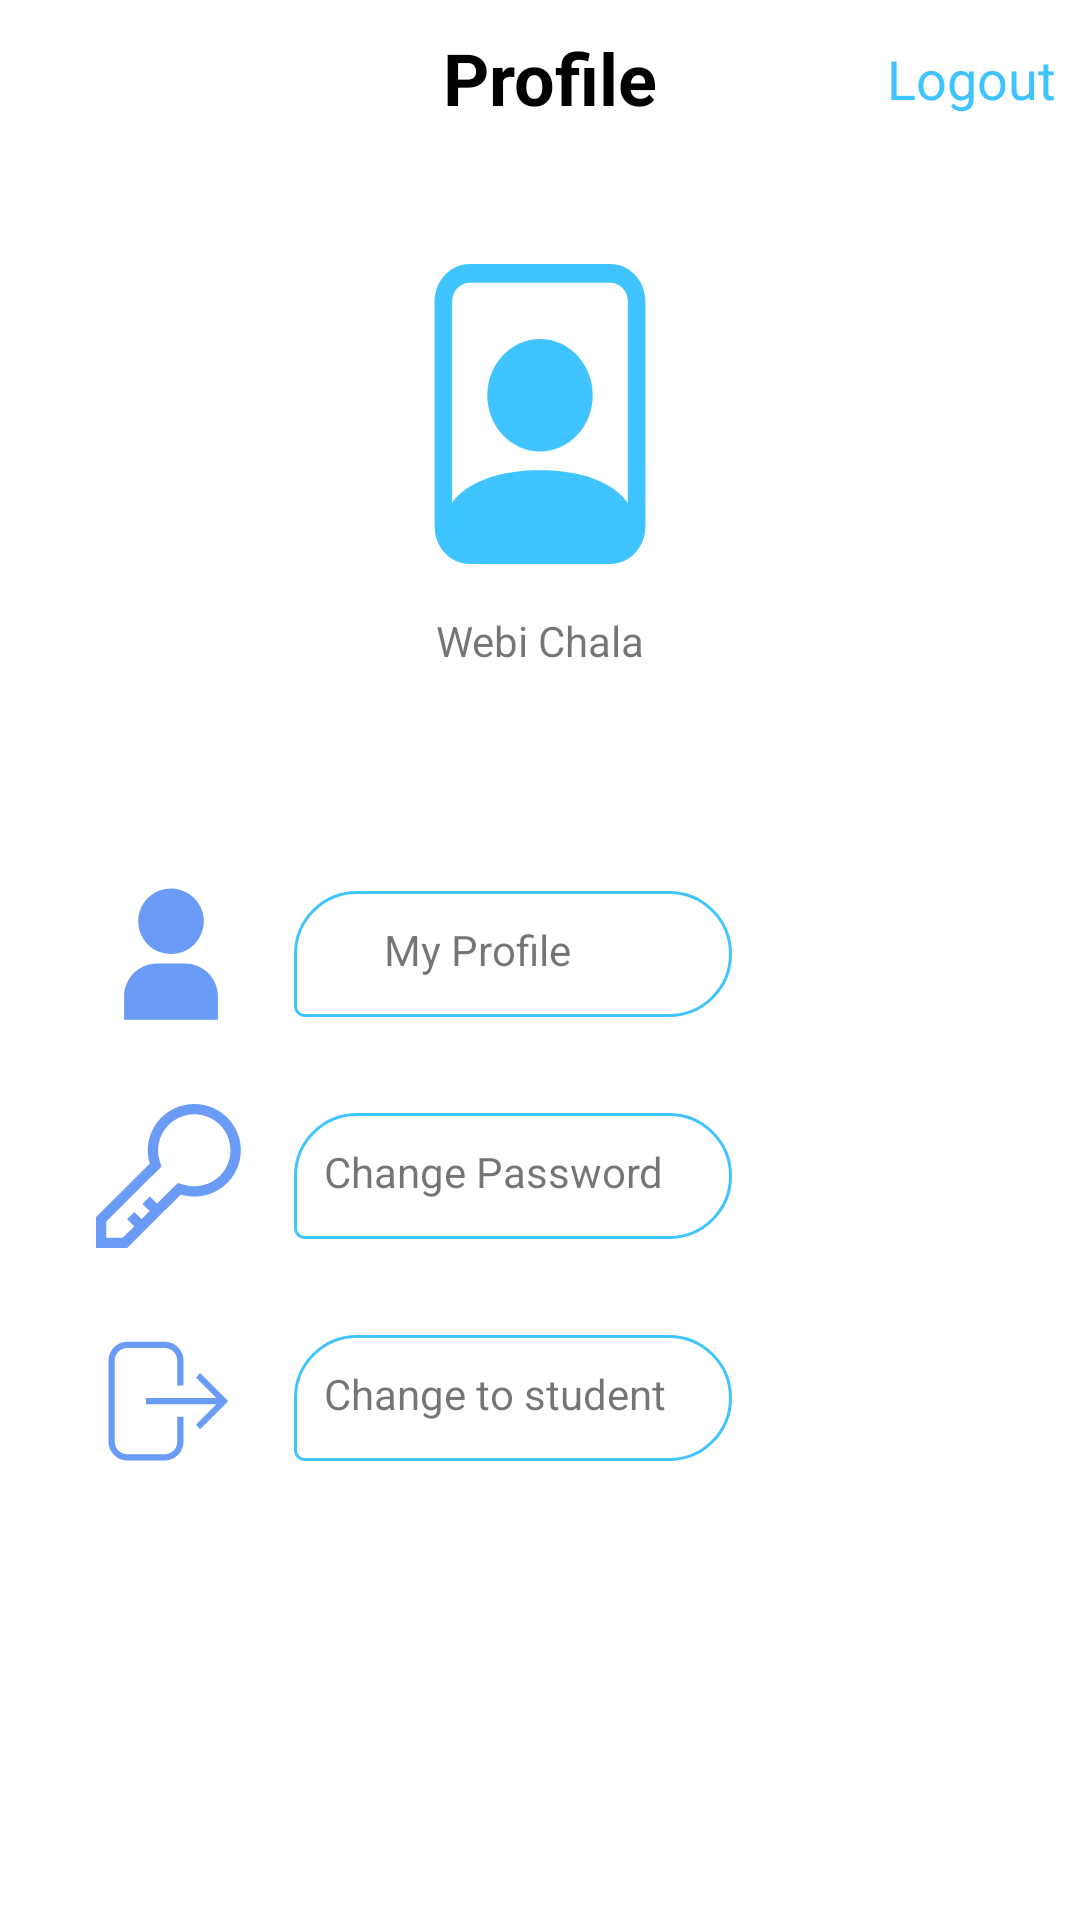

Write the Android layout XML for this screen, with the resource values it uses.
<!-- AndroidManifest.xml: application theme Theme.MyGuide -->
<!-- res/layout/fragment_profile_tutor.xml -->
<?xml version="1.0" encoding="utf-8"?>
<androidx.constraintlayout.widget.ConstraintLayout xmlns:android="http://schemas.android.com/apk/res/android"
    xmlns:app="http://schemas.android.com/apk/res-auto"
    xmlns:tools="http://schemas.android.com/tools"
    android:layout_width="match_parent"
    android:layout_height="match_parent"
    tools:context=".ui.GetAllConnected"
    android:fitsSystemWindows="true"
    android:id="@+id/FragmentProfileTutor">


    <androidx.appcompat.widget.Toolbar

        android:id="@+id/profile_tutor_toolbar"
        android:layout_width="match_parent"
        android:layout_height="wrap_content"
        android:background="@color/white"
        android:fitsSystemWindows="true"
        android:minHeight="?attr/actionBarSize"
        android:paddingLeft="0dp"
        app:layout_constraintEnd_toEndOf="parent"
        app:layout_constraintStart_toStartOf="parent"
        app:layout_constraintTop_toTopOf="parent"
        app:titleTextColor="@android:color/black">

        <androidx.constraintlayout.widget.ConstraintLayout
            android:layout_width="match_parent"
            android:layout_height="match_parent"
            android:fitsSystemWindows="true"
            tools:layout_editor_absoluteX="16dp"
            tools:layout_editor_absoluteY="8dp">


            <TextView
                android:id="@+id/tv_title_profile_tutor"
                android:layout_width="wrap_content"
                android:layout_height="wrap_content"
                android:layout_marginStart="-10dp"
                android:layout_marginTop="-5dp"
                android:text="Profile"
                android:textAppearance="@style/TextAppearance.AppCompat.Large"
                android:textColor="@color/black"
                android:textSize="24sp"
                android:textStyle="bold"
                app:layout_constraintEnd_toEndOf="parent"
                app:layout_constraintStart_toStartOf="parent"
                app:layout_constraintTop_toTopOf="parent" />

            <TextView
                android:id="@+id/profile_tutor_Logout"
                android:layout_width="wrap_content"
                android:layout_height="wrap_content"
                android:layout_gravity="right"
                android:layout_marginEnd="8dp"
                android:background="@color/white"
                android:text="Logout"
                android:textAppearance="@style/TextAppearance.AppCompat.Medium"
                android:textColor="#40C4FF"
                app:layout_constraintEnd_toEndOf="parent"
                app:layout_constraintTop_toTopOf="parent" />

        </androidx.constraintlayout.widget.ConstraintLayout>


    </androidx.appcompat.widget.Toolbar>

    <ImageView
        android:id="@+id/iv_profile_picture_tutor"
        android:layout_width="100dp"
        android:layout_height="100dp"
        android:layout_marginTop="32dp"
        android:src="@drawable/profile_icon"
        app:layout_constraintEnd_toEndOf="parent"
        app:layout_constraintStart_toStartOf="parent"
        app:layout_constraintTop_toBottomOf="@+id/profile_tutor_toolbar"
        app:srcCompat="@drawable/registration_user" />

    <TextView
        android:id="@+id/tv_username_profile_tutor"
        android:layout_width="wrap_content"
        android:layout_height="wrap_content"
        android:layout_marginTop="16dp"
        android:text="Webi Chala"
        app:layout_constraintEnd_toEndOf="parent"
        app:layout_constraintStart_toStartOf="parent"
        app:layout_constraintTop_toBottomOf="@+id/iv_profile_picture_tutor" />


    <ImageView
        android:id="@+id/iv_small_user_icon_profile_tutor"
        android:layout_width="50dp"
        android:layout_height="50dp"
        android:layout_marginStart="32dp"
        android:layout_marginTop="70dp"
        app:layout_constraintStart_toStartOf="parent"
        app:layout_constraintTop_toBottomOf="@+id/tv_username_profile_tutor"
        app:srcCompat="@drawable/small_user_icon" />

    <TextView
        android:id="@+id/tv_my_profile_tutor"
        android:layout_width="146dp"
        android:layout_height="42dp"
        android:layout_marginStart="16dp"
        android:background="@drawable/profile_textview_background"
        android:paddingLeft="30dp"
        android:paddingTop="10dp"
        android:text="My Profile"
        app:layout_constraintBottom_toBottomOf="@+id/iv_small_user_icon_profile_tutor"
        app:layout_constraintStart_toEndOf="@+id/iv_small_user_icon_profile_tutor"
        app:layout_constraintTop_toTopOf="@+id/iv_small_user_icon_profile_tutor" />

    <ImageView
        android:id="@+id/iv_password_key_profile_tutor"
        android:layout_width="50dp"
        android:layout_height="50dp"
        android:layout_marginTop="24dp"
        android:src="@drawable/password_key_icon"
        app:layout_constraintStart_toStartOf="@+id/iv_small_user_icon_profile_tutor"
        app:layout_constraintTop_toBottomOf="@+id/iv_small_user_icon_profile_tutor" />

    <TextView
        android:id="@+id/tv_change_password_profile_tutor"
        android:layout_width="146dp"
        android:layout_height="42dp"
        android:background="@drawable/profile_textview_background"
        android:fallbackLineSpacing="true"
        android:padding="10dp"
        android:text="Change Password"
        app:layout_constraintBottom_toBottomOf="@+id/iv_password_key_profile_tutor"
        app:layout_constraintStart_toStartOf="@+id/tv_my_profile_tutor"
        app:layout_constraintTop_toTopOf="@+id/iv_password_key_profile_tutor" />

    <ImageView
        android:id="@+id/iv_change_role_profile_tutor"
        android:layout_width="50dp"
        android:layout_height="50dp"
        android:layout_marginTop="24dp"
        android:src="@drawable/change_role_icon"
        app:layout_constraintStart_toStartOf="@+id/iv_password_key_profile_tutor"
        app:layout_constraintTop_toBottomOf="@+id/iv_password_key_profile_tutor" />

    <TextView
        android:id="@+id/tv_change_role_profile_tutor"
        android:layout_width="146dp"
        android:layout_height="42dp"
        android:background="@drawable/profile_textview_background"
        android:padding="10dp"
        android:text="Change to student"
        app:layout_constraintBottom_toBottomOf="@+id/iv_change_role_profile_tutor"
        app:layout_constraintStart_toStartOf="@+id/tv_change_password_profile_tutor"
        app:layout_constraintTop_toTopOf="@+id/iv_change_role_profile_tutor" />



</androidx.constraintlayout.widget.ConstraintLayout>
<!-- resources referenced by this layout -->
<resources>
  <color name="black">#FF000000</color>
  <color name="white">#FFFFFFFF</color>
  <!-- drawable change_role_icon (drawable) -->
  <vector xmlns:android="http://schemas.android.com/apk/res/android"
      android:width="24dp"
      android:height="24dp"
      android:viewportWidth="24"
      android:viewportHeight="24">
    <path
        android:pathData="M5,3H11C11.796,3 12.559,3.316 13.121,3.879C13.684,4.441 14,5.204 14,6V10H13V6C13,5.47 12.789,4.961 12.414,4.586C12.039,4.211 11.53,4 11,4H5C4.47,4 3.961,4.211 3.586,4.586C3.211,4.961 3,5.47 3,6V19C3,19.53 3.211,20.039 3.586,20.414C3.961,20.789 4.47,21 5,21H11C11.53,21 12.039,20.789 12.414,20.414C12.789,20.039 13,19.53 13,19V15H14V19C14,19.796 13.684,20.559 13.121,21.121C12.559,21.684 11.796,22 11,22H5C4.204,22 3.441,21.684 2.879,21.121C2.316,20.559 2,19.796 2,19V6C2,5.204 2.316,4.441 2.879,3.879C3.441,3.316 4.204,3 5,3V3ZM8,12H19.25L16,8.75L16.664,8L21.164,12.5L16.664,17L16,16.25L19.25,13H8V12Z"
        android:fillColor="#699BF7"/>
  </vector>
  <!-- drawable profile_textview_background (drawable) -->
  <?xml version="1.0" encoding="utf-8"?>
  <shape xmlns:android="http://schemas.android.com/apk/res/android"
      android:shape="rectangle">
      <solid android:color="@color/white" />
      <corners android:topRightRadius="100dp" android:bottomRightRadius="100dp" android:topLeftRadius="100dp" android:radius="15dp" />
      <stroke android:color="@color/blue" android:width="1dp"/>
  </shape>
  <!-- drawable small_user_icon (drawable) -->
  <vector xmlns:android="http://schemas.android.com/apk/res/android"
      android:width="32dp"
      android:height="32dp"
      android:viewportWidth="32"
      android:viewportHeight="32">
    <path
        android:pathData="M6,30H26V25C25.998,23.144 25.26,21.365 23.947,20.053C22.635,18.74 20.856,18.002 19,18H13C11.144,18.002 9.365,18.74 8.053,20.053C6.74,21.365 6.002,23.144 6,25V30ZM9,9C9,10.384 9.411,11.738 10.18,12.889C10.949,14.04 12.042,14.937 13.321,15.467C14.6,15.997 16.008,16.136 17.366,15.866C18.723,15.595 19.971,14.929 20.95,13.95C21.929,12.971 22.595,11.724 22.865,10.366C23.136,9.008 22.997,7.6 22.467,6.321C21.937,5.042 21.04,3.949 19.889,3.18C18.738,2.411 17.385,2 16,2C14.144,2 12.363,2.737 11.05,4.05C9.738,5.363 9,7.143 9,9V9Z"
        android:fillColor="#699BF7"/>
  </vector>
  <style name="Theme.MyGuide" parent="Theme.MaterialComponents.DayNight.NoActionBar">
          
          <item name="colorPrimary">@color/purple_500</item>
          <item name="colorPrimaryVariant">@color/purple_700</item>
          <item name="colorOnPrimary">@color/white</item>
          
          <item name="colorSecondary">@color/teal_200</item>
          <item name="colorSecondaryVariant">@color/teal_700</item>
          <item name="colorOnSecondary">@color/black</item>
          
          <item name="android:statusBarColor" tools:targetApi="l">?attr/colorPrimaryVariant</item>
          
          <item name="android:windowTranslucentStatus">true</item>
          <item name="android:windowTranslucentNavigation">true</item>
      </style>
  <color name="blue">#40C4FF</color>
  <color name="purple_500">#FF6200EE</color>
  <color name="purple_700">#FF3700B3</color>
  <color name="teal_200">#FF03DAC5</color>
  <color name="teal_700">#FF018786</color>
</resources>
